Labelled photos from "data", an image-classification folder in Yashvai14/FarmPulse. The possible labels are: apple scab, apple black rot, apple healthy, corn northern leaf blight, corn healthy, grape black rot, grape healthy, potato early blight, potato late blight, potato healthy, tomato early blight, tomato late blight, tomato leaf mold, tomato healthy.

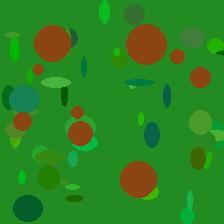
Label: corn northern leaf blight

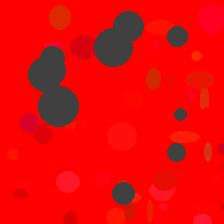
Label: apple black rot

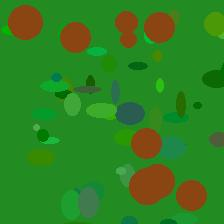
Label: potato early blight

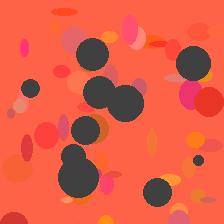
Label: tomato leaf mold

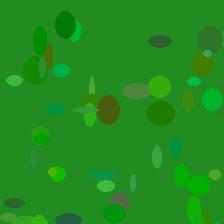
Label: grape healthy

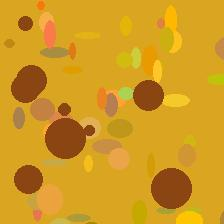
Label: corn northern leaf blight
